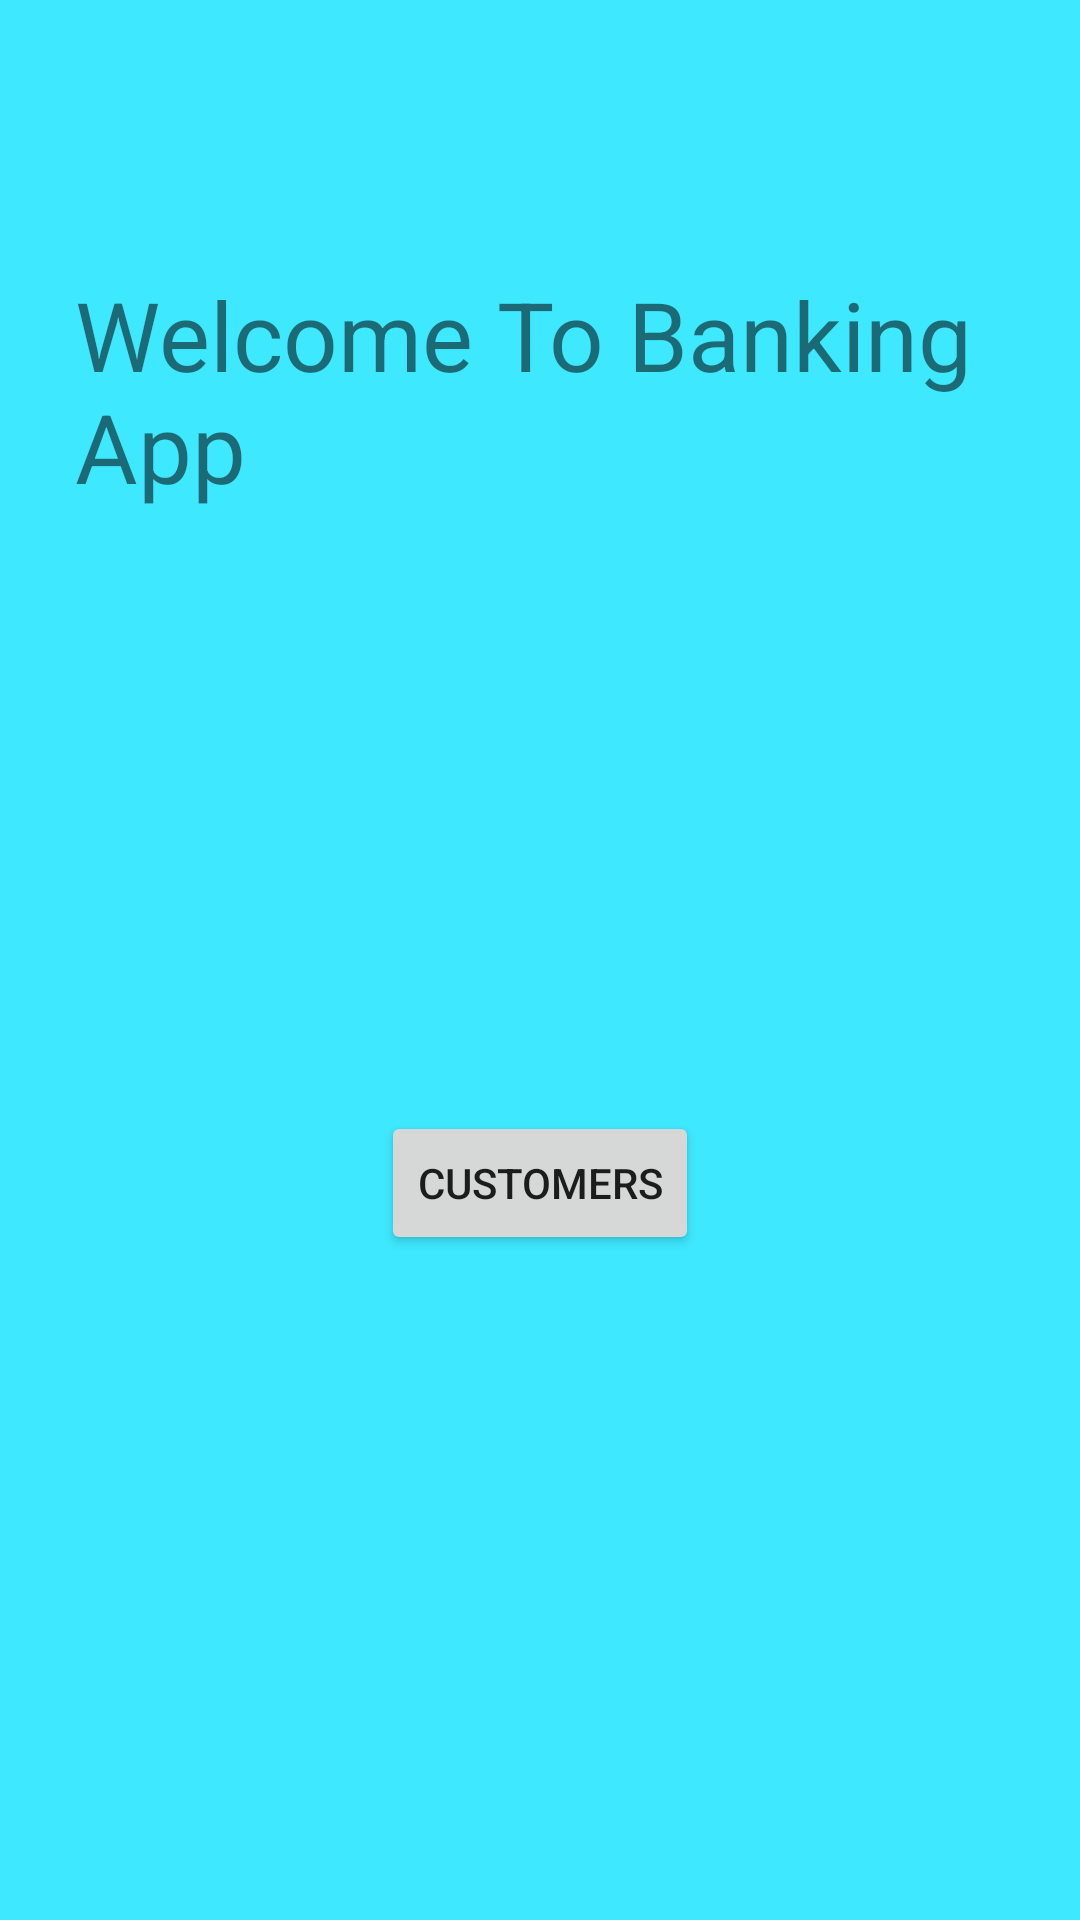

Produce the Android XML layout that renders to this screen, including the resource entries it uses.
<!-- AndroidManifest.xml: application theme Theme.BankingDummy -->
<!-- res/layout/activity_main.xml -->
<?xml version="1.0" encoding="utf-8"?>
<LinearLayout xmlns:android="http://schemas.android.com/apk/res/android"
    xmlns:app="http://schemas.android.com/apk/res-auto"
    xmlns:tools="http://schemas.android.com/tools"
    android:layout_width="match_parent"
    android:layout_height="match_parent"
    tools:context=".MainActivity"
    android:background="#E226E6FF"
    android:orientation="vertical">

    <TextView
        android:id="@+id/textviewwwww"
        android:layout_width="wrap_content"
        android:layout_height="wrap_content"
        android:text="Welcome To Banking App"
        android:textSize="32sp"
        android:layout_marginTop="90dp"
        android:layout_marginLeft="25dp"/>


    <Button
        android:id="@+id/ViewAllCustomers"
        android:layout_width="wrap_content"
        android:layout_height="wrap_content"
        android:text="Customers"
        android:layout_marginTop="200dp"
        android:layout_gravity="center"
        android:onClick="loadCustomer"/>
</LinearLayout>
<!-- resources referenced by this layout -->
<resources>
  <style name="Theme.BankingDummy" parent="Theme.MaterialComponents.DayNight.DarkActionBar">
          
          <item name="colorPrimary">@color/purple_500</item>
          <item name="colorPrimaryVariant">@color/purple_700</item>
          <item name="colorOnPrimary">@color/white</item>
          
          <item name="colorSecondary">@color/teal_200</item>
          <item name="colorSecondaryVariant">@color/teal_700</item>
          <item name="colorOnSecondary">@color/black</item>
          
          <item name="android:statusBarColor" tools:targetApi="l">?attr/colorPrimaryVariant</item>
          
      </style>
  <!-- not gathered from this repository: default colours our renderer supplied (Android Studio template values) -->
  <color name="purple_500">#FF6200EE</color>
  <color name="purple_700">#FF3700B3</color>
  <color name="teal_200">#FF03DAC5</color>
  <color name="teal_700">#FF018786</color>
  <color name="black">#FF000000</color>
  <color name="white">#FFFFFFFF</color>
</resources>
